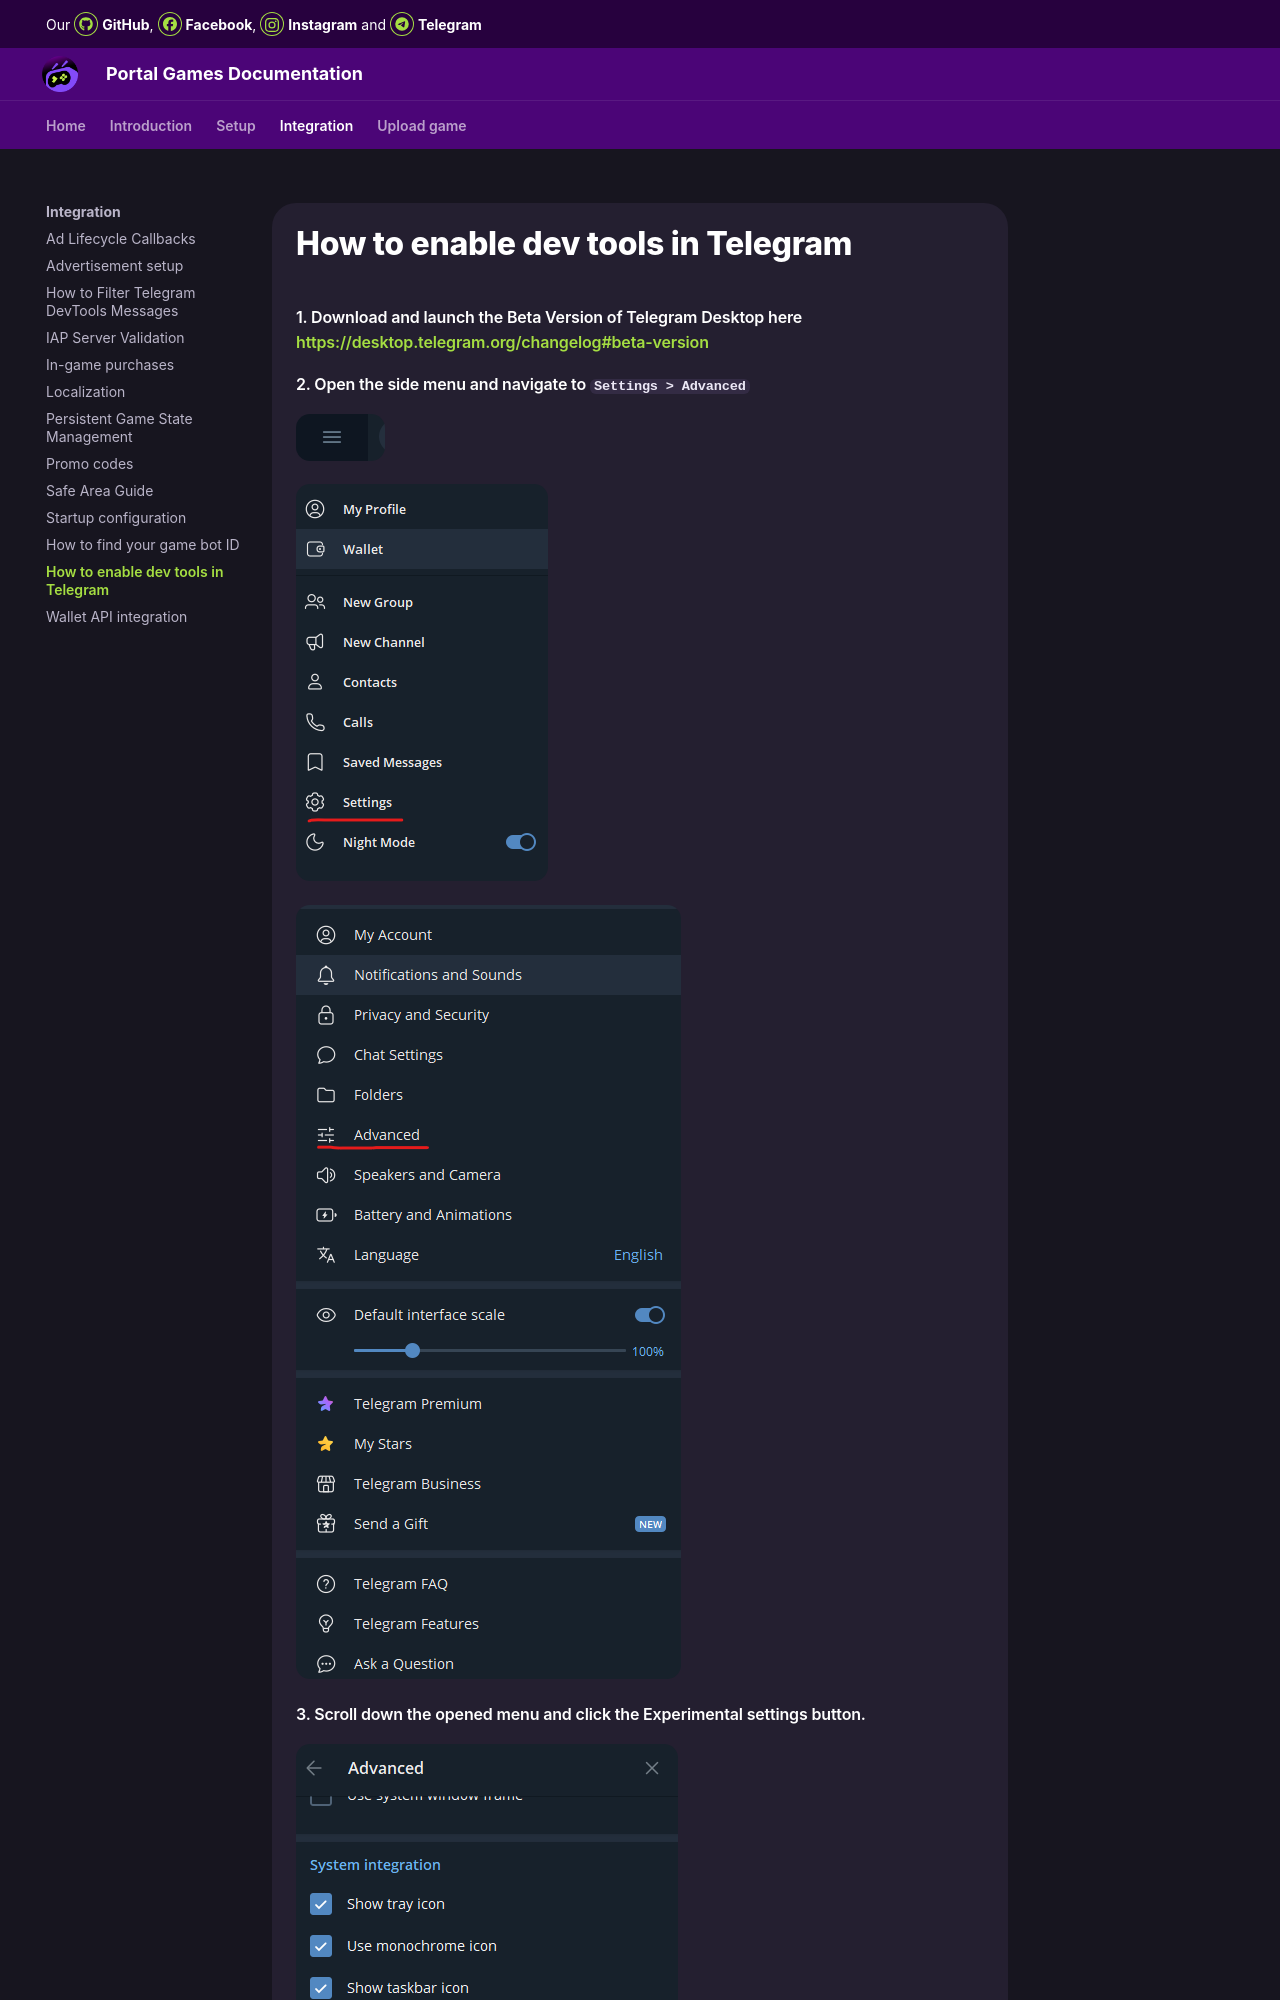

repository: MagistrAVSH/OrbitDocs · page: integration/tg-devtools/index.html · generator: mkdocs

# How to enable dev tools in Telegram

#### 1. Download and launch the Beta Version of Telegram Desktop here <https://desktop.telegram.org/changelog#beta-version>

#### 2. Open the side menu and navigate to `Settings > Advanced`
![img](images/windows/1.png)

![img](images/windows/2.png)

![img](images/windows/3.png)
